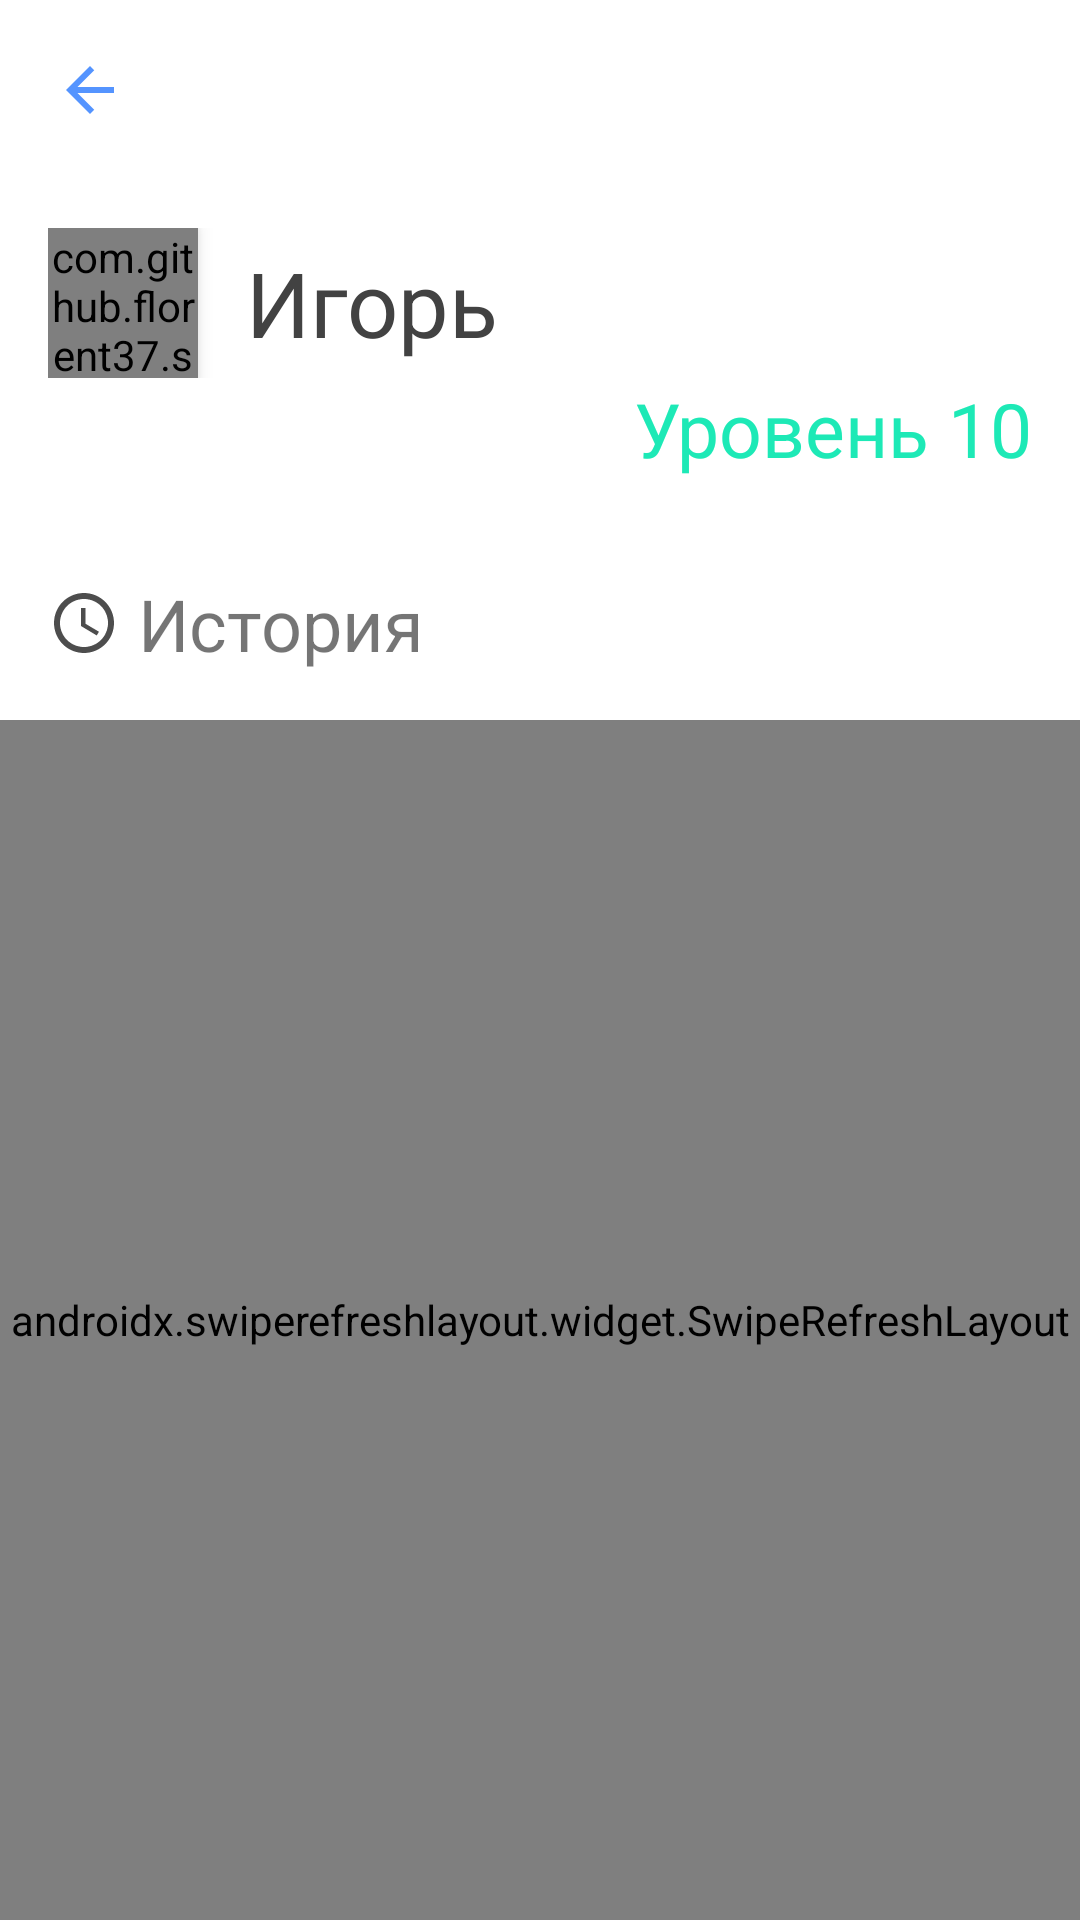

Produce the Android XML layout that renders to this screen, including the resource entries it uses.
<!-- AndroidManifest.xml: application theme AppTheme -->
<!-- res/layout/activity_user.xml -->
<?xml version="1.0" encoding="utf-8"?>
<LinearLayout xmlns:android="http://schemas.android.com/apk/res/android"
    xmlns:app="http://schemas.android.com/apk/res-auto"
    xmlns:tools="http://schemas.android.com/tools"
    android:layout_width="match_parent"
    android:layout_height="match_parent"
    android:orientation="vertical"
    tools:context=".ui.community.UserActivity">
    <com.google.android.material.appbar.CollapsingToolbarLayout
        android:layout_width="match_parent"
        android:layout_height="wrap_content"
        app:layout_constraintEnd_toEndOf="parent"
        app:layout_constraintStart_toStartOf="parent"
        app:layout_constraintTop_toTopOf="parent">

        <androidx.constraintlayout.widget.ConstraintLayout
            android:layout_width="match_parent"
            android:layout_height="wrap_content">

            <ImageButton
                android:id="@+id/ib_back_toolbar_activity_user"
                android:layout_width="60dp"
                android:layout_height="60dp"
                android:background="@drawable/ripple_null_background_round"
                android:src="@drawable/ic_back"
                app:layout_constraintBottom_toBottomOf="parent"
                app:layout_constraintEnd_toEndOf="parent"
                app:layout_constraintHorizontal_bias="0.0"
                app:layout_constraintStart_toStartOf="parent" />


        </androidx.constraintlayout.widget.ConstraintLayout>
    </com.google.android.material.appbar.CollapsingToolbarLayout>

    <LinearLayout
        android:layout_margin="16dp"
        android:layout_width="match_parent"
        android:layout_height="wrap_content"
        android:orientation="horizontal">
        <LinearLayout
            android:layout_width="match_parent"
            android:layout_height="wrap_content"
            android:orientation="vertical">
            <LinearLayout
                android:layout_width="match_parent"
                android:layout_height="wrap_content"
                android:orientation="horizontal">
                <com.github.florent37.shapeofview.shapes.CircleView
                    android:id="@+id/circleView"
                    android:layout_width="50dp"
                    android:layout_height="50dp"
                    android:layout_gravity="center"
                    android:background="@drawable/ripple_null_background_round"
                    android:elevation="4dp"
                    app:layout_constraintBottom_toBottomOf="parent"
                    app:layout_constraintEnd_toEndOf="parent">


                    <ImageView
                        android:id="@+id/iv_icon_user_activity_user"
                        android:layout_width="70dp"
                        android:layout_height="70dp"
                        android:scaleType="centerCrop"
                        android:layout_gravity="center"
                        android:src="@drawable/ic_user_start"/>
                </com.github.florent37.shapeofview.shapes.CircleView>

                <TextView
                    android:id="@+id/tv_name_activity_user"
                    android:layout_width="wrap_content"
                    android:layout_height="wrap_content"
                    android:textColor="@color/darkGray"
                    android:textSize="30sp"
                    android:layout_gravity="center"
                    android:layout_marginHorizontal="16dp"
                    android:text="Игорь"/>

            </LinearLayout>
            <TextView
                android:id="@+id/tv_level_activity_user"
                android:layout_width="match_parent"
                android:layout_height="wrap_content"
                android:textColor="@color/teal"
                android:textSize="25sp"
                android:gravity="right"
                android:text="Уровень 10"/>
        </LinearLayout>
    </LinearLayout>

    <TextView
        android:drawableLeft="@drawable/ic_history"
        android:layout_width="match_parent"
        android:layout_height="wrap_content"
        android:text=" История"
        android:textSize="24dp"
        android:layout_margin="16dp"/>

    <FrameLayout
        android:orientation="vertical"
        android:layout_width="match_parent"
        android:layout_height="match_parent"
        android:gravity="center">

        <LinearLayout
            android:layout_width="match_parent"
            android:layout_height="match_parent"
            android:orientation="vertical">
            <androidx.swiperefreshlayout.widget.SwipeRefreshLayout
                android:id="@+id/swipeRefreshLayout_activity_user"
                android:orientation="vertical"
                android:layout_width="match_parent"
                android:layout_height="0dp"
                android:layout_weight="9">

                <androidx.recyclerview.widget.RecyclerView
                    android:id="@+id/history_recycler_view_activity_user"
                    android:layout_width="match_parent"
                    android:layout_height="wrap_content"/>
            </androidx.swiperefreshlayout.widget.SwipeRefreshLayout>

            <ProgressBar
                android:id="@+id/pb_loading_activity_user"
                android:layout_width="70dp"
                android:layout_height="70dp"
                android:visibility="gone"
                android:layout_gravity="center" />
        </LinearLayout>
    </FrameLayout>
</LinearLayout>
<!-- resources referenced by this layout -->
<resources>
  <color name="darkGray">#424242</color>
  <color name="teal">#1DE9B6</color>
  <!-- drawable ic_back (drawable-anydpi) -->
  <vector xmlns:android="http://schemas.android.com/apk/res/android"
      android:width="24dp"
      android:height="24dp"
      android:viewportWidth="24"
      android:viewportHeight="24"
      android:tint="#2979FF"
      android:alpha="0.8">
      <path
          android:fillColor="#FF000000"
          android:pathData="M20,11H7.83l5.59,-5.59L12,4l-8,8 8,8 1.41,-1.41L7.83,13H20v-2z"/>
  </vector>
  <!-- drawable ic_history (drawable-anydpi) -->
  <vector xmlns:android="http://schemas.android.com/apk/res/android"
      android:width="24dp"
      android:height="24dp"
      android:viewportWidth="24"
      android:viewportHeight="24"
      android:tint="#202020"
      android:alpha="0.8">
    <path
        android:fillColor="@android:color/white"
        android:pathData="M11.99,2C6.47,2 2,6.48 2,12s4.47,10 9.99,10C17.52,22 22,17.52 22,12S17.52,2 11.99,2zM12,20c-4.42,0 -8,-3.58 -8,-8s3.58,-8 8,-8 8,3.58 8,8 -3.58,8 -8,8z"/>
    <path
        android:fillColor="@android:color/white"
        android:pathData="M12.5,7H11v6l5.25,3.15 0.75,-1.23 -4.5,-2.67z"/>
  </vector>
  <!-- drawable ic_user_start (drawable-anydpi) -->
  <vector xmlns:android="http://schemas.android.com/apk/res/android"
      android:width="24dp"
      android:height="24dp"
      android:viewportWidth="24"
      android:viewportHeight="24"
      android:tint="#202020"
      android:alpha="0.8">
    <path
        android:fillColor="@android:color/white"
        android:pathData="M12,2C6.48,2 2,6.48 2,12s4.48,10 10,10 10,-4.48 10,-10S17.52,2 12,2zM12,5c1.66,0 3,1.34 3,3s-1.34,3 -3,3 -3,-1.34 -3,-3 1.34,-3 3,-3zM12,19.2c-2.5,0 -4.71,-1.28 -6,-3.22 0.03,-1.99 4,-3.08 6,-3.08 1.99,0 5.97,1.09 6,3.08 -1.29,1.94 -3.5,3.22 -6,3.22z"/>
  </vector>
  <!-- drawable ripple_null_background_round (drawable-anydpi) -->
  <?xml version="1.0" encoding="utf-8"?>
  <ripple xmlns:android="http://schemas.android.com/apk/res/android"
      android:color="@color/Gray">
      <item>
          <selector>
              <item android:state_enabled="true"
                  android:state_pressed="true"
                  android:id="@+id/mask">
                  <shape android:shape="oval">
                      <solid android:color="@color/lightGray"/>
                  </shape>
              </item>
          </selector>
      </item>
  </ripple>
  <style name="AppTheme" parent="Theme.MaterialComponents.Light.NoActionBar">
          
          <item name="colorPrimary">@color/blueMain</item>
          <item name="colorPrimaryDark">@color/blueMain</item>
          <item name="colorAccent">@color/blueMain</item>
          <item name="chipIconTint">@color/Gray</item>
      </style>
  <color name="Gray">#BDBDBD</color>
  <color name="lightGray">#FAFAFA</color>
  <color name="blueMain">#2979FF</color>
</resources>
